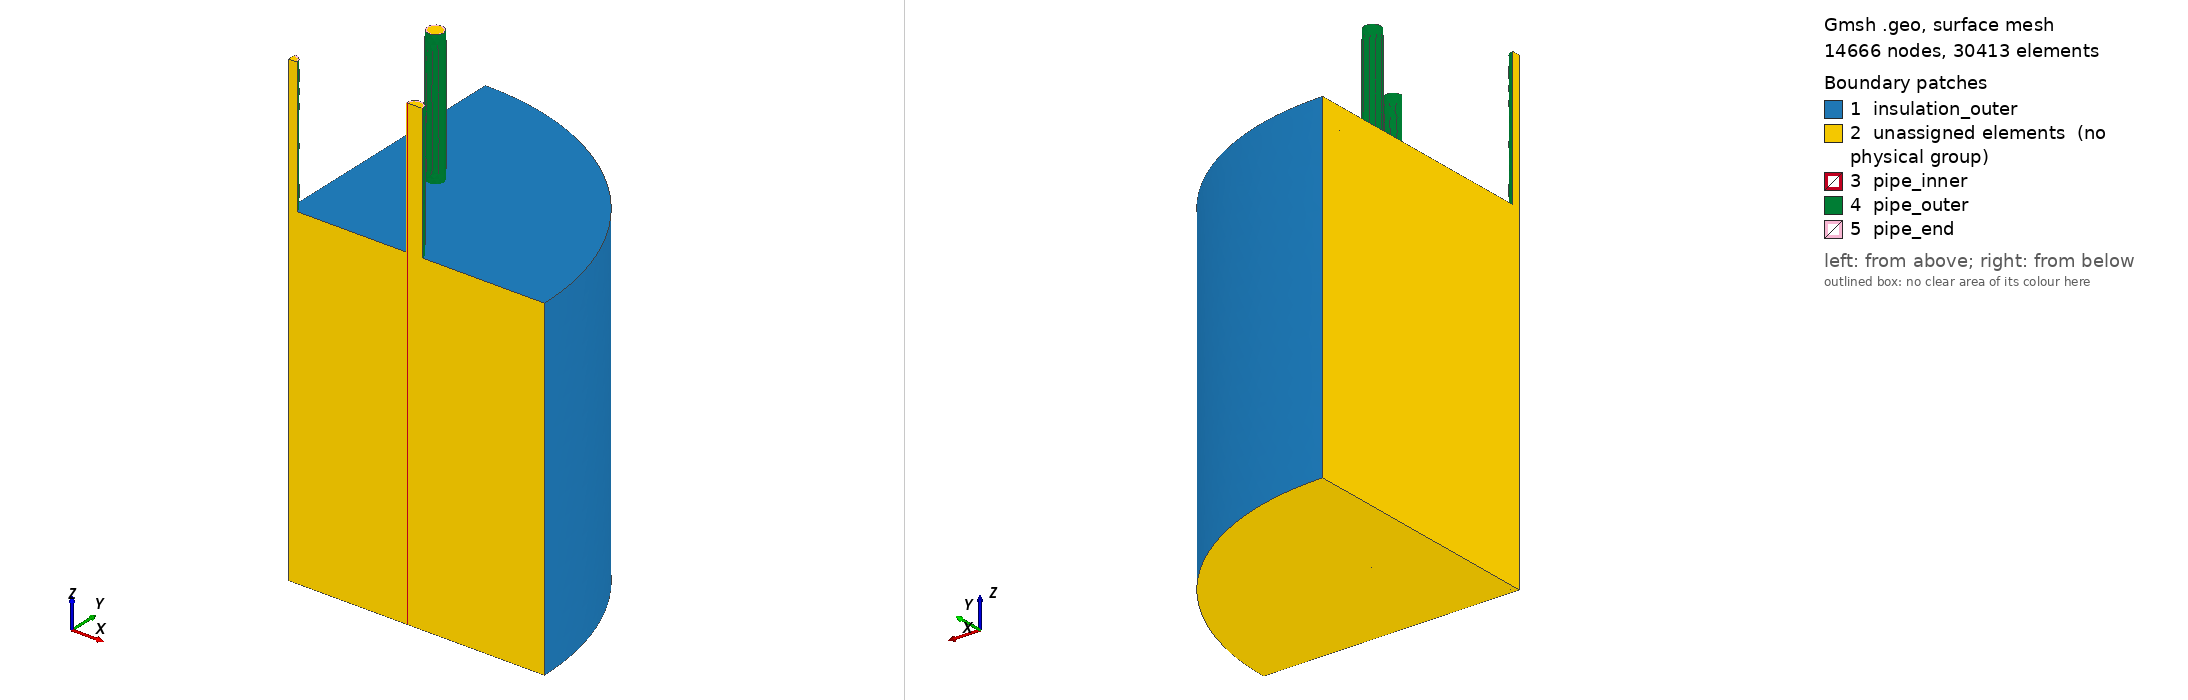

Gmsh geometry script, surface-meshed: 14666 nodes, 30413 surface elements. Boundary patches (legend numbers): 1 insulation_outer, 2 unassigned elements (no physical group), 3 pipe_inner, 4 pipe_outer, 5 pipe_end. Left view from above one corner, right view from below the opposite corner. Legend entries are the model's physical surfaces; 'unassigned elements' are surfaces in no physical group. The drawing asked Gmsh for element sizes between 1% and 20% of the model's largest extent; the script's own settings can give other sizes.

=== T.geo (drawn) ===
SetFactory("OpenCASCADE");

// Quarter symmetry is used (and so we only mesh 2 out of 4 coil turns)
// Unit: mm

// Storage medium (graphite foam and PCM)
medium_H = 1000; // height
medium_R = 371.475; // radius

// Heat transfer pipe, DN 20, schedule 10
pipe_H = 1500; // height
pipe_t = 2.11; // thickness
pipe_Ro = 26.7/2; // outer radius
pipe_Ri = pipe_Ro - pipe_t; // inner radius
pipe_Rh = 200; // Hexagon radius for pipe arrangement

// Container, basically a fat pipe
// 30 inch, standard
container_H = medium_H; // height
container_t = 9.525; // thickness

// Insulation
insul_t = 25.4; // thickness

// Total radius
R = medium_R + container_t + insul_t;

// Induction coils
n_coil = 10; // number of coils
coil_R = R + 5; // coil turns radius, assuming a 5 mm gap
coil_w = 50; // coil cross section width
coil_t = 4; // coil cross section thickness
coil_L = 800; // span of n coil turns
coil_S = (coil_L - n_coil * coil_w) / (n_coil - 1);
coil_npts = 20; // number of points along the coil extrusion path

// Control volume (for EM)
air_H = pipe_H; // height
air_R = coil_R + 100; // radius

// Medium + container + insulation
Cylinder(1) = {0, 0, 0, 0, 0, medium_H/2+container_t+insul_t, medium_R+container_t+insul_t, Pi/2};
Cylinder(2) = {0, 0, 0, 0, 0, medium_H/2+container_t, medium_R+container_t, Pi/2};
Cylinder(3) = {0, 0, 0, 0, 0, medium_H/2, medium_R, Pi/2};

// Center pipe
Cylinder(4) = {0, 0, 0, 0, 0, pipe_H/2, pipe_Ro, Pi/2};
Cylinder(5) = {0, 0, 0, 0, 0, pipe_H/2, pipe_Ri, Pi/2};

// Other pipes
Cylinder(6) = {pipe_Rh*Cos(Pi/3), pipe_Rh*Sin(Pi/3), 0, 0, 0, pipe_H/2, pipe_Ro};
Cylinder(7) = {pipe_Rh*Cos(Pi/3), pipe_Rh*Sin(Pi/3), 0, 0, 0, pipe_H/2, pipe_Ri};
Cylinder(8) = {pipe_Rh, 0, 0, 0, 0, pipe_H/2, pipe_Ro, Pi};
Cylinder(9) = {pipe_Rh, 0, 0, 0, 0, pipe_H/2, pipe_Ri, Pi};

v() = BooleanFragments{ Volume{1}; Delete; }{ Volume{2:9}; Delete; };

// Mesh size
MeshSize{ PointsOf{ Volume{1}; } } = 20;
MeshSize{ PointsOf{ Volume{5}; } } = 10;
MeshSize{ PointsOf{ Volume{12}; } } = 25;
MeshSize{ PointsOf{ Volume{2, 3, 4, 7, 9, 11, 14, 16, 18, 22, 24, 26}; } } = 10;

// Groups
Physical Volume("insulation") = {1};
Physical Volume("container") = {5};
Physical Volume("medium") = {12};
Physical Volume("pipe") = {2, 3, 4, 7, 9, 11, 14, 16, 18, 22, 24, 26};
Physical Surface("insulation_outer") = {1, 2};
Physical Surface("pipe_outer") = {85, 93, 97};
Physical Surface("pipe_inner") = {101, 14, 39, 65, 89, 19, 47, 72, 95, 23, 52, 76};
Physical Surface("pipe_end") = {88, 94, 100};
